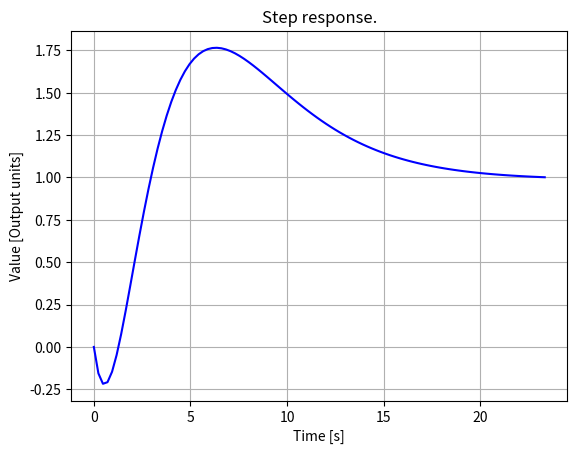

Write Python code to recreate this figure.
from scipy import signal as sig
import matplotlib.pyplot as plt
import numpy as np


k = -0.9
num_zeros = [ [1, -1.15], [1, 1.3, 0.1] ]
den_poles = [ [1, 0.5], [1, 0.3], [1, 1.8, 0.7] ]

num = [1]
den = [1]
for i in range(len(num_zeros)):
    num = np.polymul(num, num_zeros[i])
for i in range(len(den_poles)):
    den = np.polymul(den, den_poles[i])

Gs = sig.TransferFunction(np.dot(k, num), den)

t, y = sig.step(Gs)

plt.plot(t, y, 'b')
plt.xlabel('Time [s]')
plt.ylabel('Value [Output units]')
plt.title('Step response.')
plt.grid()

plt.show()
